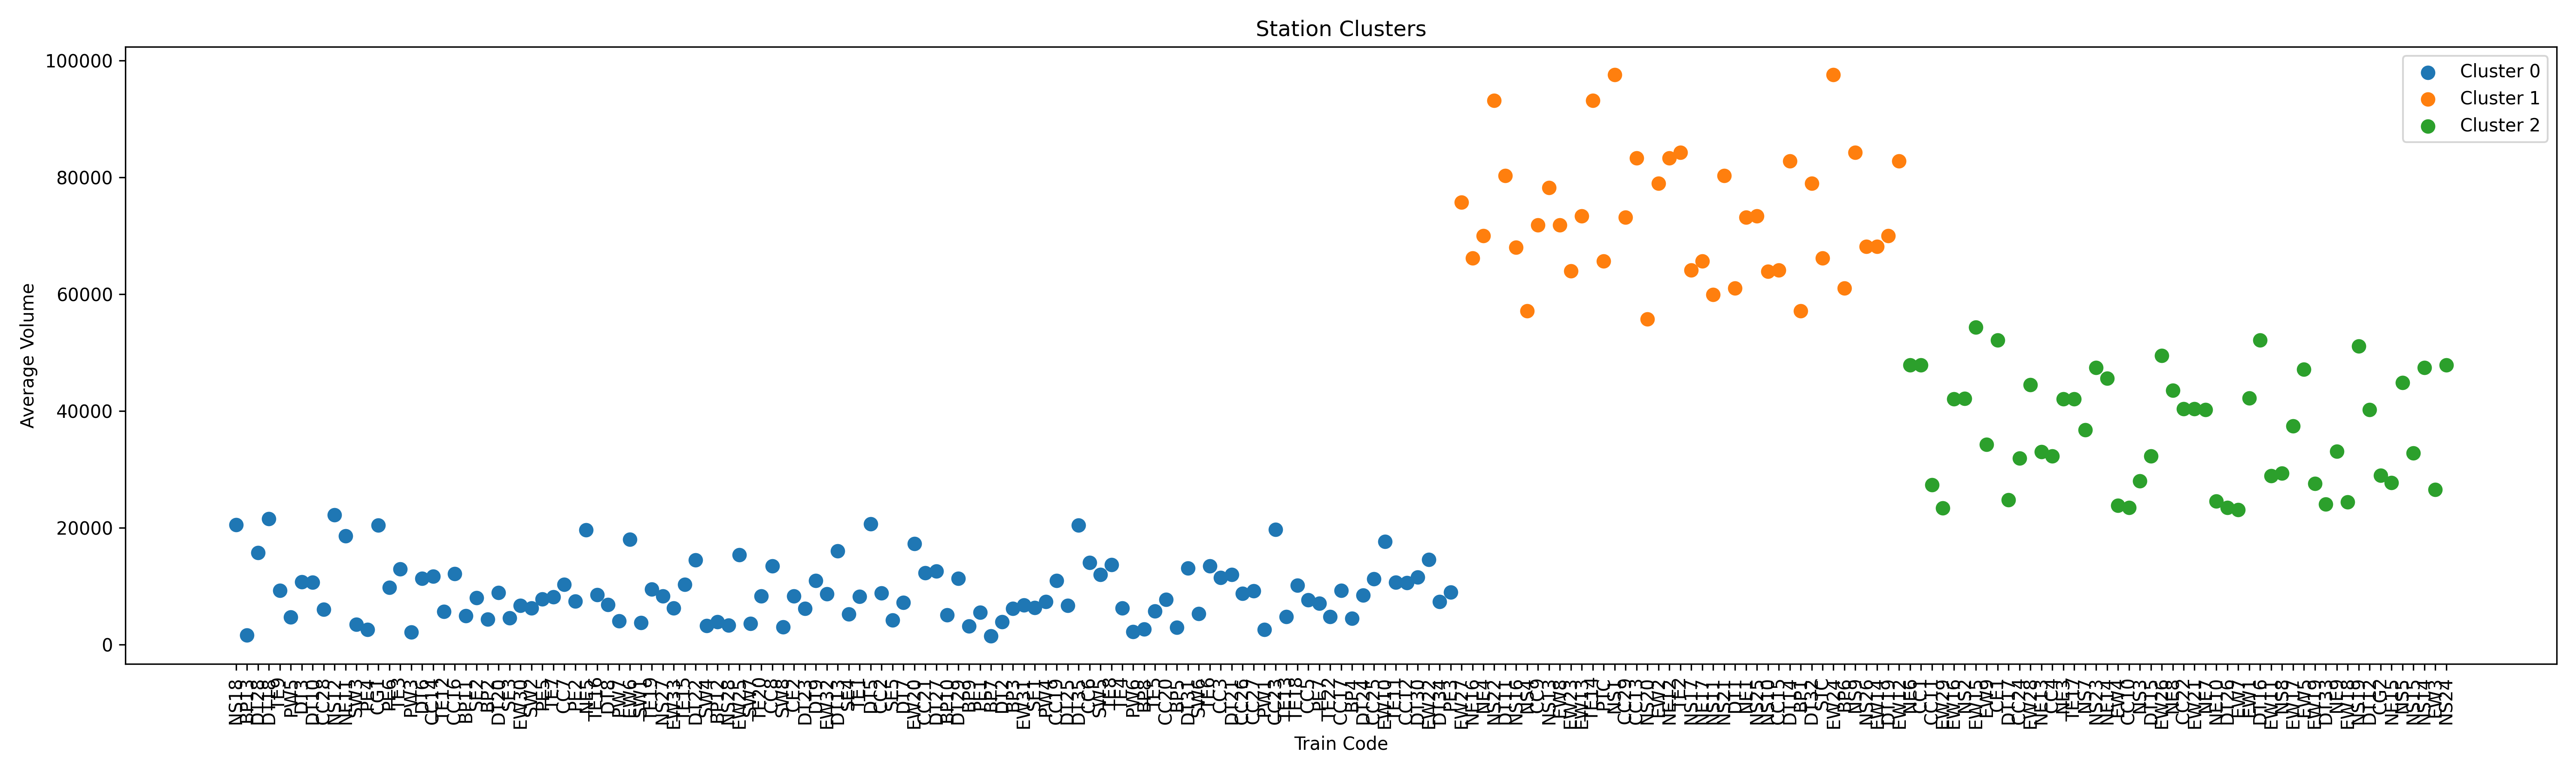

The file beside this chart, header and first rows:
train_code, avg_volume, cluster
NS18, 20486, 0
BP13, 1572, 0
DT28, 15721, 0
EW27, 75714, 1
DT18, 21524, 0
NE6, 47871, 2
CC1, 47871, 2
CC11, 27365, 2
TE9, 9234, 0
NE16, 66155, 1
EW29, 23325, 2
PW5, 4680, 0
DT3, 10685, 0
EW16, 42024, 2
DT10, 10645, 0
NS2, 42138, 2
CC28, 6012, 0
NE4, 69964, 1
NS12, 22154, 0
NS22, 93129, 1
DT11, 80306, 1
NE11, 18594, 0
EW15, 54300, 2
SW3, 3443, 0
PE4, 2553, 0
NS16, 68004, 1
EW9, 34272, 2
CE1, 52124, 2
CG1, 20405, 0
PE6, 9722, 0
NS4, 57150, 1
CC9, 71840, 1
TE3, 12948, 0
PW3, 2067, 0
DT6, 11303, 0
CC14, 11660, 0
TE12, 5616, 0
CC16, 12093, 0
DT17, 24774, 2
CC24, 31896, 2
NS13, 78194, 1
BP11, 4890, 0
SE2, 7977, 0
BP2, 4314, 0
EW28, 44441, 2
DT20, 8863, 0
SE3, 4518, 0
EW8, 71840, 1
EW30, 6627, 0
EW23, 63971, 1
EW13, 73387, 1
SW2, 6202, 0
PE5, 7777, 0
TE7, 8166, 0
CC7, 10278, 0
NE13, 32977, 2
PE2, 7402, 0
NE5, 19640, 0
CC4, 32245, 2
NE3, 42024, 2
... 143 more rows
